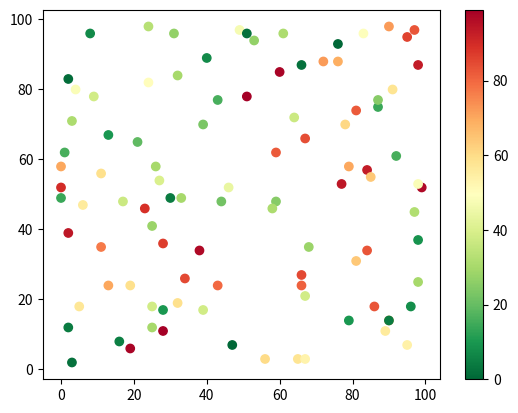

Write Python code to recreate this figure.
#Three lines to make our compiler able to draw:
import sys
import matplotlib
matplotlib.use('Agg')

import matplotlib.pyplot as plt
import numpy as np

x = np.random.randint(100, size=(100))
y = np.random.randint(100, size=(100))
colors = np.random.randint(100, size=(100))

plt.scatter(x, y, c=colors, cmap='RdYlGn_r')

plt.colorbar()

plt.show()

#Two  lines to make our compiler able to draw:
plt.savefig(sys.stdout.buffer)
sys.stdout.flush()
